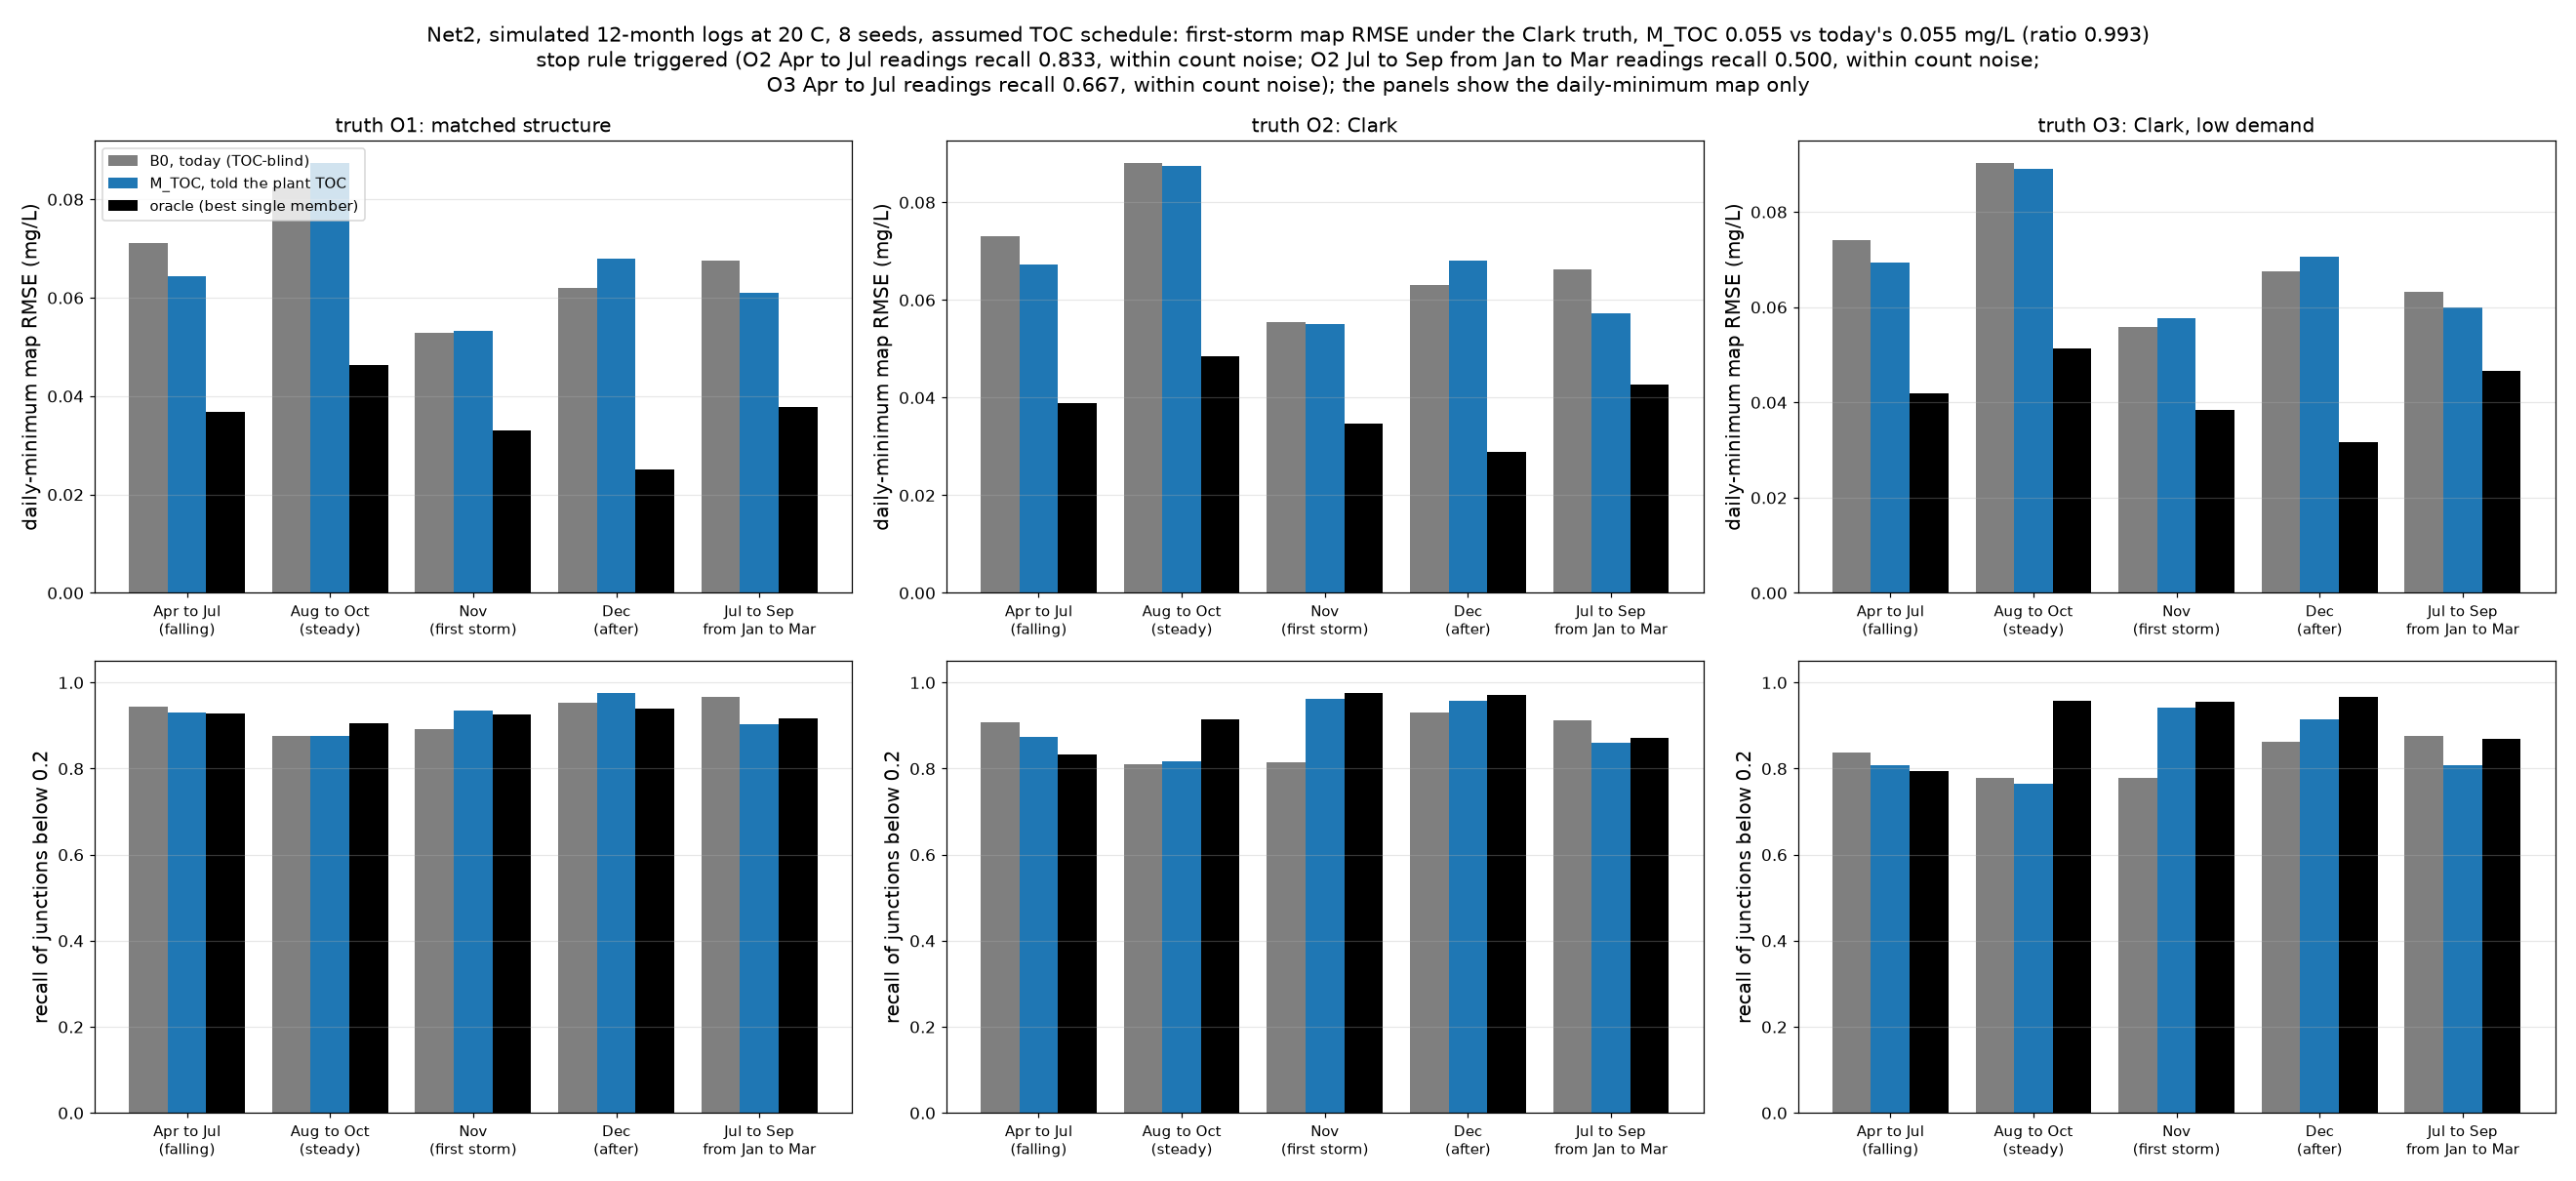

Values plotted in this chart, from the file beside it:
truth, variant, test, seed, cls, model, n_true_low_all, r_all_n, r_all_sse, r_all_sae, r_all_low, r_all_tp, r_all_fp, r_all_in50, r_all_in80, r_all_in90, r_all_in95, r_seen_n, r_seen_in90, r_new_n, r_new_in90, d_n, d_sse, d_sae
O1, C, rolling, 16, falling, B0, 77, 52, 0.7158, 4.629, 6, 2, 1, 15, 35, 41, 47, 42, 32, 10, 9, 71, 0.2142, 3.084
O1, C, rolling, 16, falling, M_TOC, 77, 52, 0.7158, 4.629, 6, 2, 1, 15, 35, 41, 47, 42, 32, 10, 9, 71, 0.2113, 3.068
O1, C, rolling, 16, falling, oracle, 77, 52, 0.2593, 2.701, 6, 3, 0, , , , , 42, , 10, , 71, 0.06644, 1.744
O1, C, rolling, 16, steady, B0, 70, 39, 0.2347, 2.348, 6, 5, 2, 14, 28, 31, 36, 32, 24, 7, 7, 51, 0.07434, 1.378
O1, C, rolling, 16, steady, M_TOC, 70, 39, 0.2347, 2.348, 6, 5, 2, 14, 28, 31, 36, 32, 24, 7, 7, 51, 0.07418, 1.378
O1, C, rolling, 16, steady, oracle, 70, 39, 0.1039, 1.257, 6, 6, 1, , , , , 32, , 7, , 51, 0.04896, 1.161
O1, C, rolling, 16, first_storm, B0, 22, 13, 0.221, 1.176, 1, 1, 0, 7, 8, 11, 13, 10, 8, 3, 3, 16, 0.02496, 0.5586
O1, C, rolling, 16, first_storm, M_TOC, 22, 13, 0.221, 1.176, 1, 1, 0, 7, 8, 11, 13, 10, 8, 3, 3, 16, 0.02523, 0.5613
O1, C, rolling, 16, first_storm, oracle, 22, 13, 0.1929, 0.9803, 1, 1, 0, , , , , 10, , 3, , 16, 0.01305, 0.3258
O1, C, rolling, 16, after_storm, B0, 24, 13, 0.07027, 0.7756, 2, 1, 0, 7, 11, 11, 12, 11, 9, 2, 2, 16, 0.04819, 0.7009
O1, C, rolling, 16, after_storm, M_TOC, 24, 13, 0.07027, 0.7756, 2, 1, 0, 7, 11, 11, 12, 11, 9, 2, 2, 16, 0.04655, 0.6917
O1, C, rolling, 16, after_storm, oracle, 24, 13, 0.03236, 0.4602, 2, 2, 1, , , , , 11, , 2, , 16, 0.007559, 0.3121
O1, C, rolling, 17, falling, B0, 45, 52, 0.397, 3.53, 1, 1, 1, 27, 41, 43, 48, 43, 36, 9, 7, 68, 0.3256, 4.057
O1, C, rolling, 17, falling, M_TOC, 45, 52, 0.397, 3.53, 1, 1, 1, 27, 41, 43, 48, 43, 36, 9, 7, 68, 0.3293, 4.096
O1, C, rolling, 17, falling, oracle, 45, 52, 0.1623, 2.167, 1, 1, 1, , , , , 43, , 9, , 68, 0.08983, 1.808
O1, C, rolling, 17, steady, B0, 53, 39, 0.241, 2.534, 3, 2, 0, 12, 29, 34, 38, 31, 27, 8, 7, 50, 0.1444, 1.842
O1, C, rolling, 17, steady, M_TOC, 53, 39, 0.241, 2.534, 3, 2, 0, 12, 29, 34, 38, 31, 27, 8, 7, 50, 0.1426, 1.839
O1, C, rolling, 17, steady, oracle, 53, 39, 0.189, 1.932, 3, 2, 0, , , , , 31, , 8, , 50, 0.198, 1.693
O1, C, rolling, 17, first_storm, B0, 16, 13, 0.1083, 0.9506, 4, 3, 0, 5, 7, 12, 12, 11, 10, 2, 2, 17, 0.08903, 1.066
O1, C, rolling, 17, first_storm, M_TOC, 16, 13, 0.1083, 0.9506, 4, 3, 0, 5, 7, 12, 12, 11, 10, 2, 2, 17, 0.08928, 1.069
O1, C, rolling, 17, first_storm, oracle, 16, 13, 0.0658, 0.6831, 4, 1, 0, , , , , 11, , 2, , 17, 0.02751, 0.6219
O1, C, rolling, 17, after_storm, B0, 13, 13, 0.1032, 0.9104, 0, 0, 1, 7, 12, 12, 13, 12, 11, 1, 1, 17, 0.1402, 1.378
O1, C, rolling, 17, after_storm, M_TOC, 13, 13, 0.1032, 0.9104, 0, 0, 1, 7, 12, 12, 13, 12, 11, 1, 1, 17, 0.1364, 1.362
O1, C, rolling, 17, after_storm, oracle, 13, 13, 0.05572, 0.6172, 0, 0, 1, , , , , 12, , 1, , 17, 0.01687, 0.3578
O1, C, rolling, 18, falling, B0, 73, 52, 0.5826, 4.295, 10, 1, 3, 18, 39, 45, 48, 43, 37, 9, 8, 68, 0.3933, 3.958
O1, C, rolling, 18, falling, M_TOC, 73, 52, 0.5826, 4.295, 10, 1, 3, 18, 39, 45, 48, 43, 37, 9, 8, 68, 0.4019, 4.003
O1, C, rolling, 18, falling, oracle, 73, 52, 0.3878, 3.156, 10, 7, 0, , , , , 43, , 9, , 68, 0.1044, 1.92
O1, C, rolling, 18, steady, B0, 63, 39, 0.4564, 3.258, 9, 2, 5, 19, 25, 29, 33, 31, 24, 8, 5, 48, 0.3336, 3.502
O1, C, rolling, 18, steady, M_TOC, 63, 39, 0.4564, 3.258, 9, 2, 5, 19, 25, 29, 33, 31, 24, 8, 5, 48, 0.3364, 3.521
O1, C, rolling, 18, steady, oracle, 63, 39, 0.2381, 2.146, 9, 6, 2, , , , , 31, , 8, , 48, 0.04212, 0.998
O1, C, rolling, 18, first_storm, B0, 27, 13, 0.2075, 1.257, 3, 1, 1, 6, 7, 7, 9, 11, 6, 2, 1, 16, 0.02043, 0.4399
O1, C, rolling, 18, first_storm, M_TOC, 27, 13, 0.2075, 1.257, 3, 1, 1, 6, 7, 7, 9, 11, 6, 2, 1, 16, 0.02074, 0.4479
O1, C, rolling, 18, first_storm, oracle, 27, 13, 0.1345, 1.093, 3, 1, 2, , , , , 11, , 2, , 16, 0.01681, 0.4421
O1, C, rolling, 18, after_storm, B0, 21, 13, 0.1406, 1.043, 0, 0, 1, 6, 12, 12, 12, 10, 9, 3, 3, 17, 0.02721, 0.5066
O1, C, rolling, 18, after_storm, M_TOC, 21, 13, 0.1406, 1.043, 0, 0, 1, 6, 12, 12, 12, 10, 9, 3, 3, 17, 0.02585, 0.4998
O1, C, rolling, 18, after_storm, oracle, 21, 13, 0.06504, 0.5852, 0, 0, 1, , , , , 10, , 3, , 17, 0.00625, 0.2697
O1, C, rolling, 19, falling, B0, 61, 52, 0.2803, 2.912, 2, 1, 2, 29, 43, 45, 48, 42, 36, 10, 9, 66, 0.199, 2.334
O1, C, rolling, 19, falling, M_TOC, 61, 52, 0.2803, 2.912, 2, 1, 2, 29, 43, 45, 48, 42, 36, 10, 9, 66, 0.1925, 2.322
O1, C, rolling, 19, falling, oracle, 61, 52, 0.2168, 2.092, 2, 1, 4, , , , , 42, , 10, , 66, 0.08605, 1.962
O1, C, rolling, 19, steady, B0, 52, 39, 0.3589, 2.384, 5, 0, 1, 25, 31, 34, 34, 32, 28, 7, 6, 49, 0.09545, 1.735
O1, C, rolling, 19, steady, M_TOC, 52, 39, 0.3589, 2.384, 5, 0, 1, 25, 31, 34, 34, 32, 28, 7, 6, 49, 0.0942, 1.72
O1, C, rolling, 19, steady, oracle, 52, 39, 0.2278, 2.095, 5, 3, 3, , , , , 32, , 7, , 49, 0.05444, 1.348
O1, C, rolling, 19, first_storm, B0, 16, 13, 0.02958, 0.5329, 0, 0, 2, 8, 12, 12, 13, 11, 10, 2, 2, 18, 0.05882, 0.813
O1, C, rolling, 19, first_storm, M_TOC, 16, 13, 0.02958, 0.5329, 0, 0, 2, 8, 12, 12, 13, 11, 10, 2, 2, 18, 0.06199, 0.8349
O1, C, rolling, 19, first_storm, oracle, 16, 13, 0.07806, 0.7727, 0, 0, 0, , , , , 11, , 2, , 18, 0.02273, 0.4795
O1, C, rolling, 19, after_storm, B0, 26, 13, 0.02844, 0.4962, 2, 2, 2, 6, 12, 12, 13, 12, 11, 1, 1, 17, 0.0103, 0.3762
O1, C, rolling, 19, after_storm, M_TOC, 26, 13, 0.02844, 0.4962, 2, 2, 2, 6, 12, 12, 13, 12, 11, 1, 1, 17, 0.01155, 0.3954
O1, C, rolling, 19, after_storm, oracle, 26, 13, 0.07426, 0.7005, 2, 1, 2, , , , , 12, , 1, , 17, 0.005591, 0.2439
O1, C, rolling, 20, falling, B0, 45, 52, 0.8819, 5.417, 6, 2, 3, 13, 31, 40, 44, 41, 32, 11, 8, 66, 0.5141, 4.663
O1, C, rolling, 20, falling, M_TOC, 45, 52, 0.8819, 5.417, 6, 2, 3, 13, 31, 40, 44, 41, 32, 11, 8, 66, 0.5155, 4.665
O1, C, rolling, 20, falling, oracle, 45, 52, 0.2248, 2.29, 6, 3, 1, , , , , 41, , 11, , 66, 0.0511, 1.417
O1, C, rolling, 20, steady, B0, 57, 39, 0.7047, 3.833, 3, 0, 0, 17, 25, 28, 29, 34, 24, 5, 4, 50, 0.4986, 3.243
O1, C, rolling, 20, steady, M_TOC, 57, 39, 0.7047, 3.833, 3, 0, 0, 17, 25, 28, 29, 34, 24, 5, 4, 50, 0.499, 3.265
O1, C, rolling, 20, steady, oracle, 57, 39, 0.314, 2.627, 3, 2, 3, , , , , 34, , 5, , 50, 0.2331, 1.969
O1, C, rolling, 20, first_storm, B0, 15, 13, 0.07128, 0.7438, 1, 1, 0, 9, 11, 13, 13, 12, 12, 1, 1, 17, 0.06029, 0.8468
O1, C, rolling, 20, first_storm, M_TOC, 15, 13, 0.07128, 0.7438, 1, 1, 0, 9, 11, 13, 13, 12, 12, 1, 1, 17, 0.05945, 0.842
O1, C, rolling, 20, first_storm, oracle, 15, 13, 0.05973, 0.6679, 1, 0, 0, , , , , 12, , 1, , 17, 0.07074, 0.9913
O1, C, rolling, 20, after_storm, B0, 16, 13, 0.1421, 0.9268, 0, 0, 3, 4, 9, 11, 12, 11, 9, 2, 2, 17, 0.08752, 1.132
O1, C, rolling, 20, after_storm, M_TOC, 16, 13, 0.1421, 0.9268, 0, 0, 3, 4, 9, 11, 12, 11, 9, 2, 2, 17, 0.0877, 1.132
O1, C, rolling, 20, after_storm, oracle, 16, 13, 0.1134, 0.5947, 0, 0, 2, , , , , 11, , 2, , 17, 0.01532, 0.4011
... 1,140 more rows
